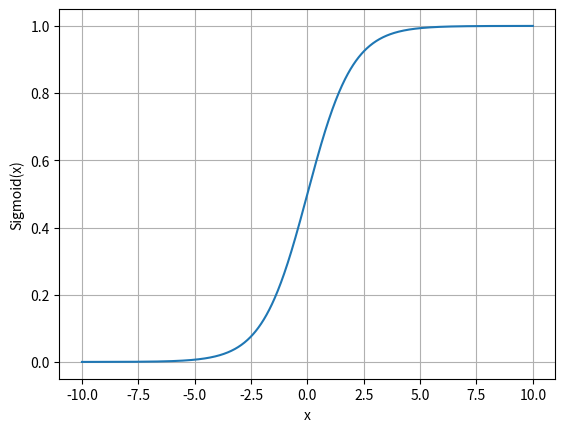

The script that saved this image:
import numpy as np
import matplotlib.pyplot as plt


x = np.linspace(-10,10,1000)
y = 1/(1+np.exp(-x))


plt.plot(x,y)
plt.xlabel("x")
plt.ylabel("Sigmoid(x)")
plt.grid(True)
plt.show()
